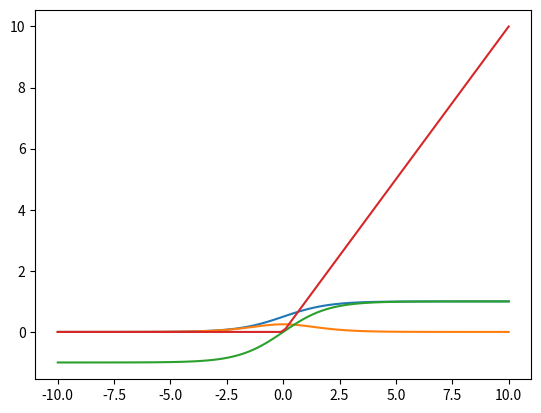

Reproduce this figure in Python.
#HW0005

import numpy as np
import matplotlib.pylab as plt


def sigmoid(x):
    return 1/(1+np.exp(-x))

def D_sigmoid(x):
    return sigmoid(x) * (1 - sigmoid(x))

x = np.linspace(-10,10,100)
y = sigmoid(x)
plt.plot(x,y)
plt.show()

x = np.linspace(-10,10,100)
y = D_sigmoid(x)
plt.plot(x,y)
plt.show()

def tanh(x):
    return (np.exp(x/2)-np.exp(-x/2))/(np.exp(x/2)+np.exp(-x/2))

def D_tanh(x):
    return 1-tanh(x)**2

x = np.linspace(-10,10,100)
y = []
for dig in x:
    y.append(tanh(dig))
plt.plot(x,np.reshape(y,(100,)))
plt.show()

def ReLU(x):
    return max(0,x)

def D_ReLU(x):
    return 1 if x >= 0 else 0

x = np.linspace(-10,10,100)
y = []
for dig in x:
    y.append(ReLU(dig))
plt.plot(x,np.reshape(y,(100,)))
plt.show()



